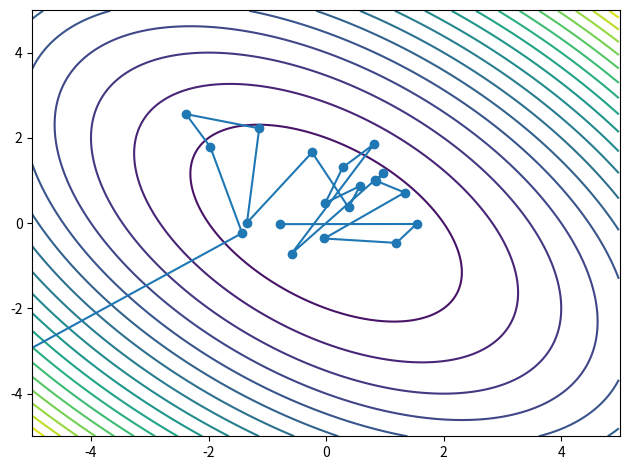

Write the Python code that produced this figure. (Note: this script raises an exception after producing the figure.)
#!/usr/bin/python3

from matplotlib import pyplot as plt
import numpy as np


def plot_gradient_descent(stepsize: float, nsteps: int, filename=None):
    def func(x, y):
        return x**2 + y**2 + (x+y)**2

    def func_deriv(x, y):
        return (
            2*x + 2*(x+y),
            2*y + 2*(x+y),
        )

    def step(x, y):
        grad_x, grad_y = func_deriv(x, y)
        grad_x += (np.random.random()-0.5)*20
        grad_y += (np.random.random()-0.5)*20
        mag = np.sqrt(grad_x**2 + grad_y**2)
        return (
            x - stepsize * grad_x,
            y - stepsize * grad_y,
        )

    xs = np.arange(-5, 5, 0.02)
    ys = np.arange(-5, 5, 0.02)
    grid_xs, grid_ys = np.meshgrid(xs, ys)
    grid_zs = func(grid_xs, grid_ys)

    points = [(-5.1, -3)]
    for ii in range(nsteps):
        x, y = points[-1]
        points.append(step(x, y))

    fig, ax = plt.subplots()
    ax.contour(grid_xs, grid_ys, grid_zs, levels=20)
    ax.plot([p[0] for p in points], [p[1] for p in points], 'o-')
    ax.set_xlim((-5, 5))
    ax.set_ylim((-5, 5))

    plt.tight_layout()

    if filename is None:
        plt.show()
    else:
        fig.savefig(filename)


def main():
    plot_gradient_descent(0.15, 20, "plots/gradient_descent_bigsteps.png")
    plot_gradient_descent(0.01, 50, "plots/gradient_descent_smallsteps.png")


if __name__ == "__main__":
    main()
